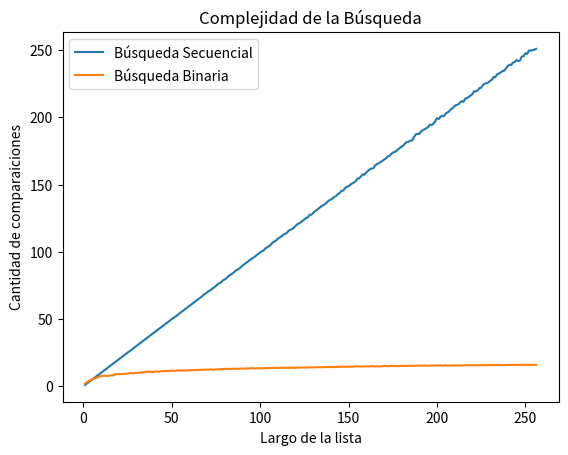

This chart was generated by the following Python code:
# -*- coding: utf-8 -*-
"""
Created on Fri Sep  4 13:13:32 2020

[redacted]
"""

import random
import matplotlib.pyplot as plt
import numpy as np

# Ejercicio 5.11 + 5.16

def donde_insertar(lista, x, verbose = False):
    '''Búsqueda binaria
    Precondición: la lista está ordenada
    Devuelve -1 si x no está en lista;
    Devuelve p tal que lista[p] == x, si x está en lista
    '''
    if verbose:
        print(f'[DEBUG] izq |der |medio')
    pos = -1 # Inicializo respuesta, el valor no fue encontrado
    izq = 0
    der = len(lista) - 1
    comps = 0 # Comparaciones, 5.16
    while izq <= der and pos == -1:
        medio = (izq + der) // 2
        comps += 2 # Por que hace dos comparaciones sobre x
        if verbose:
            print(f'[DEBUG] {izq:3d} |{der:>3d} |{medio:3d} = {lista[medio]}')
        if lista[medio] == x:
            pos = medio     # elemento encontrado! 
        if lista[medio] > x:
            der = medio - 1 # descarto mitad derecha
        else:               # if lista[medio] < x:
            izq = medio + 1 # descarto mitad izquierda
            
    if pos == -1:   # Si no lo encontro entonces es mayor o menor que el medio
        if lista[medio] < x:
            pos = medio + 1
        else:
            pos = medio 
    return (pos, comps)

# Ejercicio 5.12

def insertar(l,e):
    posi,comps = donde_insertar(l, e)
    if not (l[posi] == e): # Si el elemento no está en la lista 
                           # también podría usar "in", pero medio trampa
        l.insert(posi, e)
    return posi 

# li = [1,2,3,4,5,7,8,9,10]
# j = insertar(li, 6)

# Comprobando 5.16

# mi = list(range(1000))
# t = donde_insertar( mi, 50)


def busqueda_secuencial_(lista,e):
    '''Si e está en la lista devuelve el índice de su primer aparición, 
    de lo contrario devuelve -1.
    '''
    comps = 0 #inicializo en cero la cantidad de comparaciones
    pos = -1
    for i,z in enumerate(lista):
        comps += 1 #sumo la comparación que estoy por hacer
        if z == e:
            pos = i
            break
    return pos, comps

def generar_lista(n,m):
    l = random.sample(range(m),k=n)
    l.sort()
    return l

def generar_elemento(m):
    return random.randint(0,m-1)

m = 10000 # 1 a m = rango de elementos de la lista
n = 100 # Elementos de la listas
k = 1000 #Cantidad de comparaciones promedio

def experimento_secuencial_promedio(lista,m,k):
    comps_tot = 0
    for i in range(k):
        e = generar_elemento(m)
        comps_tot += busqueda_secuencial_(lista,e)[1]

    comps_prom = comps_tot / k
    return comps_prom



largos = np.arange(256)+1 #estos son los largos de listas que voy a usar
comps_promedio = np.zeros(256) #aca guardo el promedio de comparaciones sobre una lista de largo i, para i entre 1 y 256.

for i, n in enumerate(largos):
    lista = generar_lista(n,m) # genero lista de largo n
    comps_promedio[i] = experimento_secuencial_promedio(lista,m,k)

#ahora grafico largos de listas contra operaciones promedio de búsqueda.
plt.figure()
plt.plot(largos,comps_promedio,label='Búsqueda Secuencial')
# plt.xlabel("Largo de la lista")
# plt.ylabel("Cantidad de comparaiciones")
# plt.title("Complejidad de la Búsqueda")





def experimento_binario_promedio(lista,m,k):
    comps_tot = 0
    for i in range(k):
        e = generar_elemento(m)
        comps_tot += donde_insertar(lista,e)[1]
    comps_prom = comps_tot / k
    return comps_prom

comps_promedio_bin = np.zeros(256)

for i, n in enumerate(largos):
    lista1 = generar_lista(n,m) # genero lista de largo n
    comps_promedio_bin[i] = experimento_binario_promedio(lista1,m,k)

#ahora grafico largos de listas contra operaciones promedio de búsqueda.

plt.plot(largos,comps_promedio_bin,label='Búsqueda Binaria')
plt.xlabel("Largo de la lista")
plt.ylabel("Cantidad de comparaiciones")
plt.title("Complejidad de la Búsqueda")
plt.legend()


"""Pareciera que la complejidad de la búsqueda binaria es mucho menor que la búsqueda
secuencial """

# De bonus dejo cómo hacer un proceso de búsqueda binaria del 1 a 100 en C++.
# Por si te queres pasar a Compu Ari, siempre es un buen momento
"""
    /* int v1 =50; //Comparison number
    int increment = 50; 
    char answer='y';
    cout << "Yes = y , No = n, You guessed it! = g \n";
    cout << "Is your number bigger than " << v1 << " ? : \n";
    while (cin>>answer && answer != 'g') {
        switch (answer) {
        case 'y':
            increment /= 2;
            v1 += increment;
            break;
        case 'n':
            increment /= 2;
            v1 -= increment;
            break;
        default :
            cout << "That´s not a valid answer. \n";
            break;
        }
        cout << "Is your number bigger than " << v1 << " ? : \n";
        if (increment <= 1) increment=2; // So it doesn´t stop, jejox.
        }
    cout << "Your number is " << v1 << "\n";*/
"""